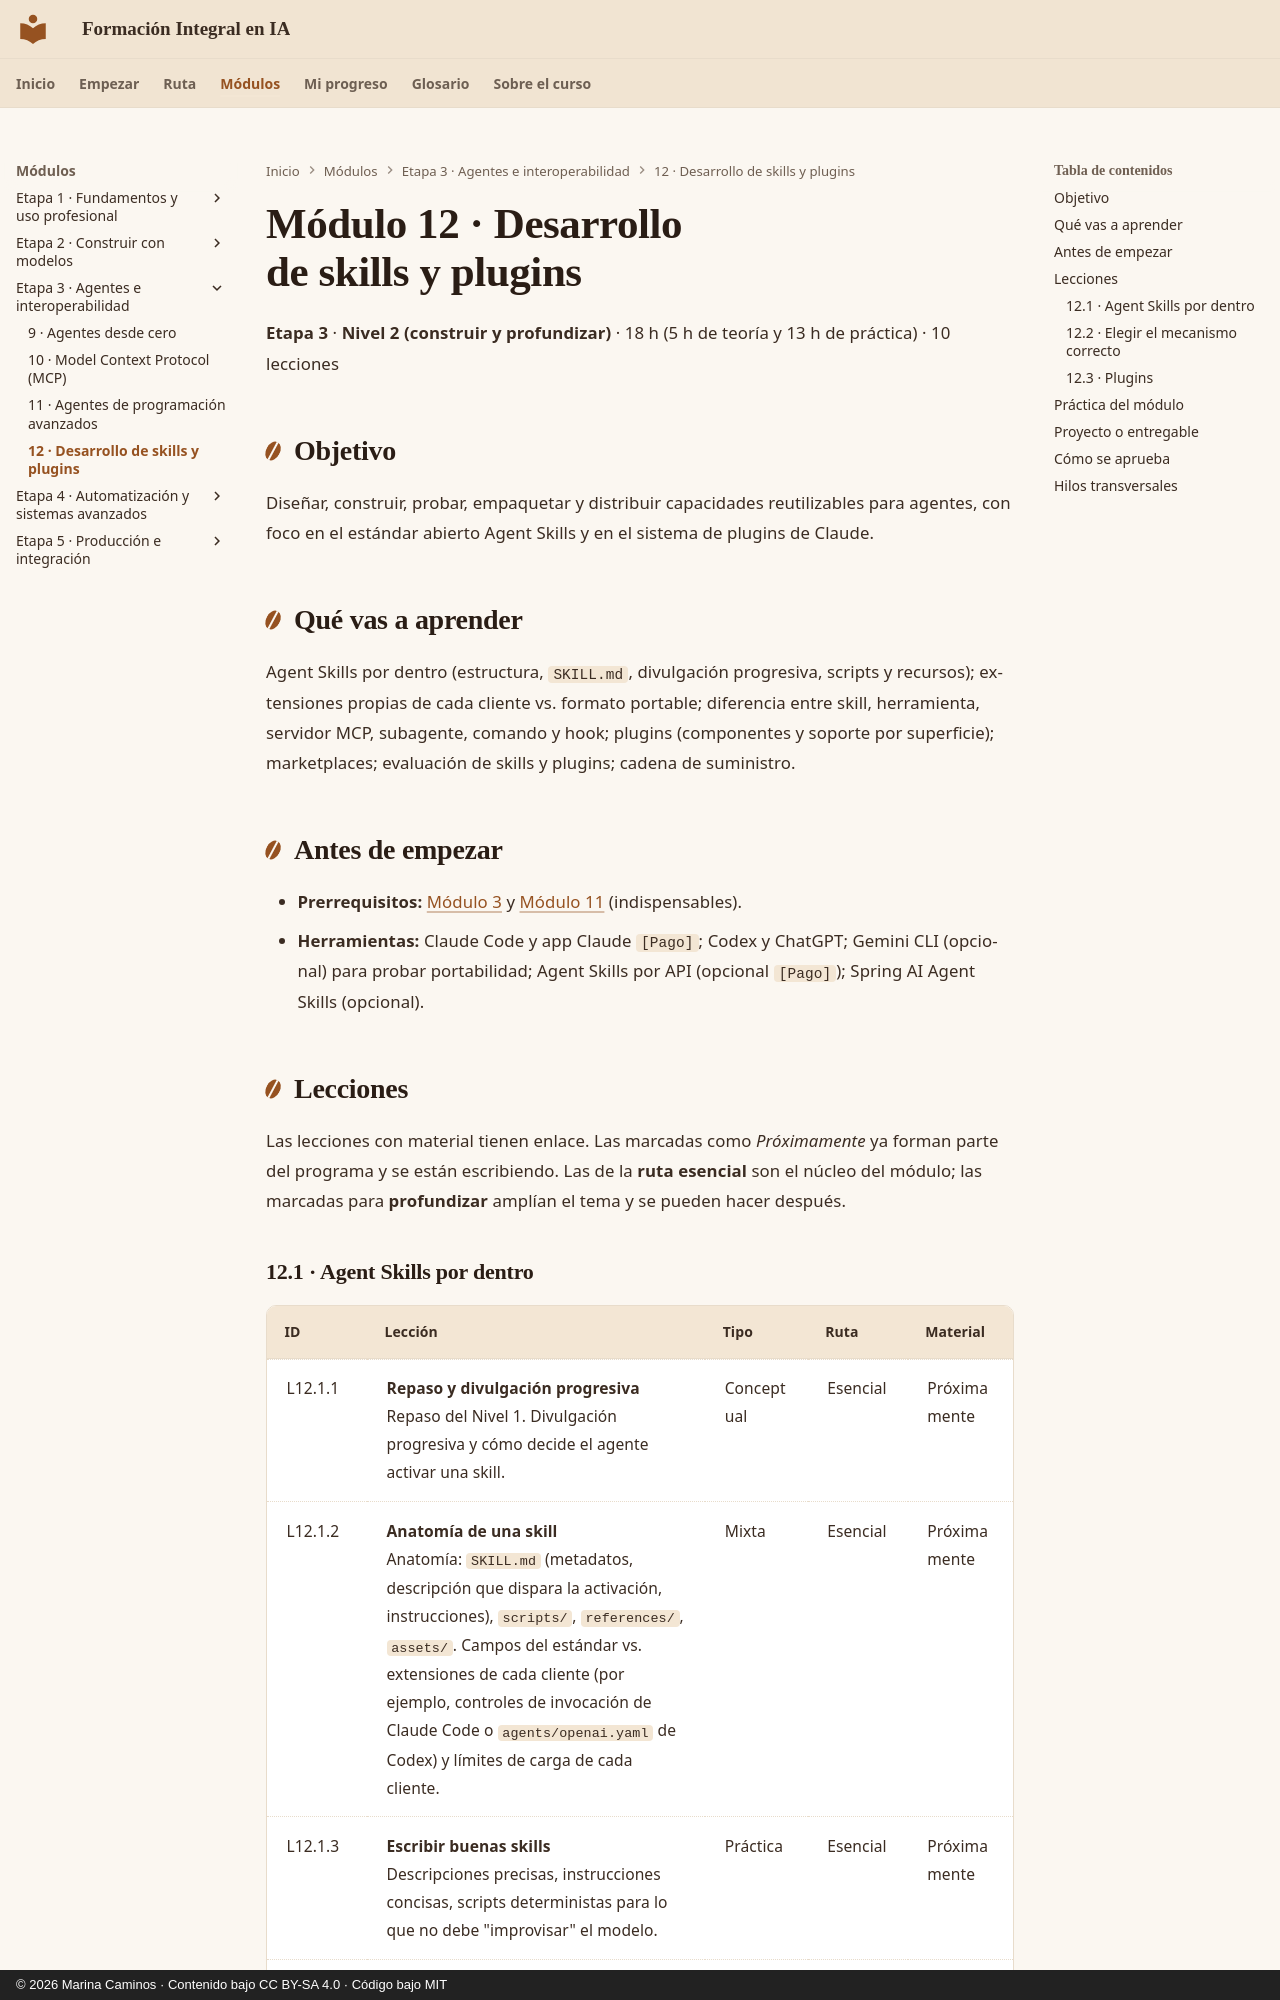

repository: CaminosMarina/curso-ia · page: m12-skills-plugins/index.html · generator: mkdocs · copyright: © 2026 Marina Caminos · Contenido bajo CC BY-SA 4.0 · Código bajo MIT

---
modulo: M12
titulo: "Desarrollo de skills y plugins"
bloque: III
nivel: N2
horas_teoria: 5
horas_practica: 13
---

# Módulo 12 · Desarrollo de skills y plugins

**Etapa 3** · **Nivel 2 (construir y profundizar)** · 18 h (5 h de teoría y 13 h de práctica) · 10 lecciones

## Objetivo

Diseñar, construir, probar, empaquetar y distribuir capacidades reutilizables para agentes, con foco en el estándar abierto Agent Skills y en el sistema de plugins de Claude.

## Qué vas a aprender

Agent Skills por dentro (estructura, `SKILL.md`, divulgación progresiva, scripts y recursos); extensiones propias de cada cliente vs. formato portable; diferencia entre skill, herramienta, servidor MCP, subagente, comando y hook; plugins (componentes y soporte por superficie); marketplaces; evaluación de skills y plugins; cadena de suministro.

## Antes de empezar

- **Prerrequisitos:** [Módulo 3](../m03-asistentes/index.md) y [Módulo 11](../m11-agentes-programacion-avanzado/index.md) (indispensables).
- **Herramientas:** Claude Code y app Claude `[Pago]`; Codex y ChatGPT; Gemini CLI (opcional) para probar portabilidad; Agent Skills por API (opcional `[Pago]`); Spring AI Agent Skills (opcional).

## Lecciones

Las lecciones con material tienen enlace. Las marcadas como *Próximamente* ya forman parte del programa y se están escribiendo. Las de la **ruta esencial** son el núcleo del módulo; las marcadas para **profundizar** amplían el tema y se pueden hacer después.
